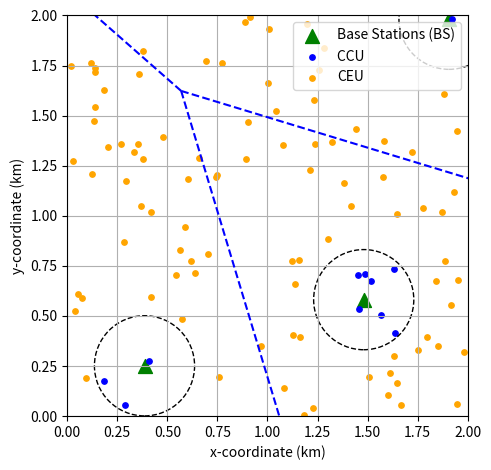

Source code (Python):
import numpy as np
import matplotlib.pyplot as plt
from scipy.spatial import Voronoi, voronoi_plot_2d
from scipy.spatial.distance import cdist

area_size = 2  # km x km
bs_density = 1.5
ue_density = 20

num_bs = np.random.poisson(bs_density * area_size**2)
num_ue = np.random.poisson(ue_density * area_size**2)

bs_positions = np.random.uniform(0, area_size, (num_bs, 2))
ue_positions = np.random.uniform(0, area_size, (num_ue, 2))

vor = Voronoi(bs_positions)

dist_matrix = cdist(ue_positions, bs_positions)  # (num_ue, num_bs)

nearest_bs_idx = np.argmin(dist_matrix, axis=1)
nearest_distances = dist_matrix[np.arange(num_ue), nearest_bs_idx]

radius_threshold = 0.25  # km
ccu_mask = nearest_distances <= radius_threshold
ceu_mask = ~ccu_mask

plt.figure(figsize=(10, 8))
voronoi_plot_2d(vor, show_vertices=False, line_colors='blue', line_width=1.5, show_points=False)

plt.scatter(bs_positions[:, 0], bs_positions[:, 1], c='green', marker='^', s=100, label='Base Stations (BS)')

plt.scatter(ue_positions[ccu_mask][:, 0], ue_positions[ccu_mask][:, 1], c='blue', s=15, label='CCU ')
plt.scatter(ue_positions[ceu_mask][:, 0], ue_positions[ceu_mask][:, 1], c='orange', s=15, label='CEU')

for bs in bs_positions:
    circle = plt.Circle(bs, radius_threshold, color='black', fill=False, linestyle='--', linewidth=1)
    plt.gca().add_patch(circle)

plt.xlim(0, area_size)
plt.ylim(0, area_size)
plt.xlabel("x-coordinate (km)")
plt.ylabel("y-coordinate (km)")
plt.legend(loc='upper right')
plt.grid(True)
plt.gca().set_aspect('equal', adjustable='box')
plt.tight_layout()

plt.savefig("model.png", dpi=600, bbox_inches='tight')

plt.show()